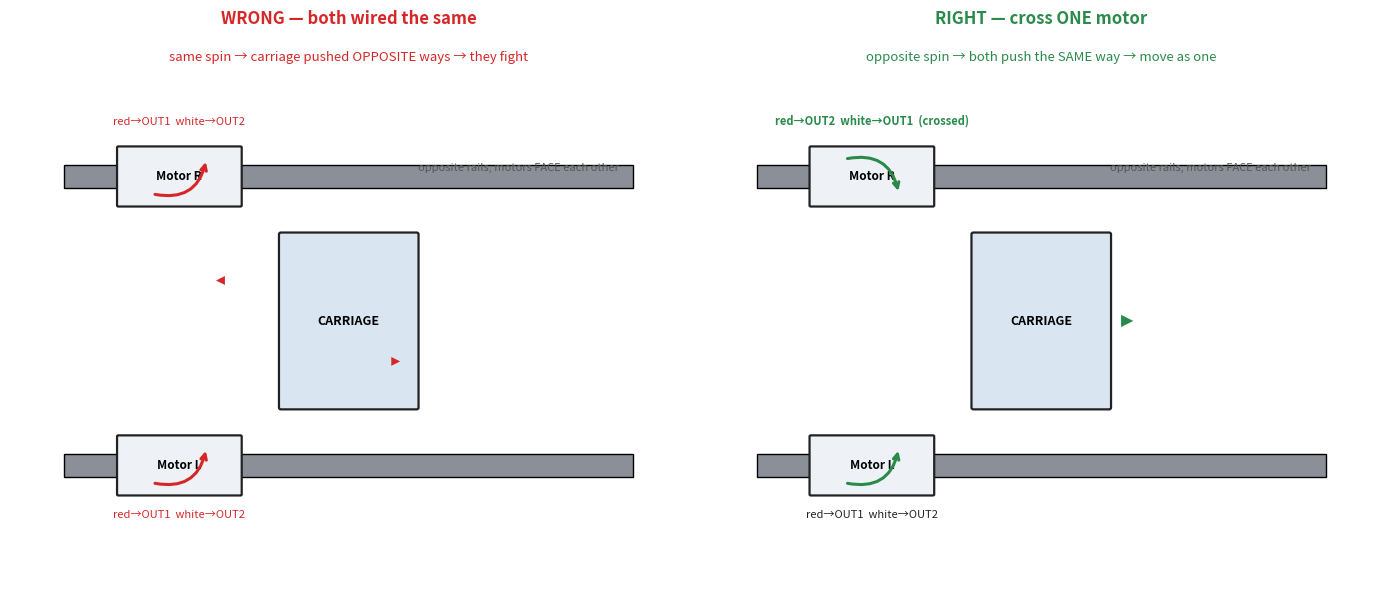

Reproduce this figure in Python. (Note: this script raises an exception after producing the figure.)
"""
Why the two rail motors must be wired with ONE crossed: they face each other on
opposite rails, so identical polarity = opposite travel. Cross one -> they pull as one.
"""
import matplotlib.pyplot as plt
from matplotlib.patches import FancyBboxPatch, Rectangle, FancyArrowPatch

fig,(ax1,ax2)=plt.subplots(1,2,figsize=(14,6),dpi=150)
STEEL="#8a8f98"; INK="#222"; RED="#d62728"; WHT="#888"; CAR="#d9e6f2"; OK="#2a8a4a"

def rails(ax):
    ax.add_patch(Rectangle((8,68),84,4,fc=STEEL,ec="k"))   # top rail
    ax.add_patch(Rectangle((8,18),84,4,fc=STEEL,ec="k"))   # bottom rail
    ax.add_patch(FancyBboxPatch((40,30),20,30,boxstyle="round,pad=0.3",fc=CAR,ec=INK,lw=1.6))
    ax.text(50,45,"CARRIAGE",fontsize=9,ha="center",va="center",fontweight="bold")
def motor(ax,x,y,lbl):
    ax.add_patch(FancyBboxPatch((x-9,y-5),18,10,boxstyle="round,pad=0.2",fc="#eef2f7",ec=INK,lw=1.6))
    ax.text(x,y,lbl,fontsize=8.5,ha="center",va="center",fontweight="bold")
def spin(ax,x,y,cw,col):
    ax.annotate("",xy=(x+4,y+ (3 if cw else -3)),xytext=(x-4,y+(-3 if cw else 3)),
                arrowprops=dict(arrowstyle="->",color=col,lw=2.2,connectionstyle="arc3,rad=%.1f"%(0.5 if cw else -0.5)))
def travel(ax,col):
    ax.add_patch(FancyArrowPatch((46,45),(64,45),arrowstyle="-|>",mutation_scale=22,color=col,lw=0))

for ax in (ax1,ax2):
    ax.set_xlim(0,100); ax.set_ylim(0,95); ax.axis("off"); rails(ax)
    motor(ax,25,70,"Motor R"); motor(ax,25,20,"Motor L")
    ax.text(75,71,"opposite rails, motors FACE each other",fontsize=8,ha="center",color="#555")

# ---- LEFT: WRONG (same wiring) ----
ax1.set_title("WRONG — both wired the same",fontsize=12,fontweight="bold",color=RED)
ax1.text(25,79,"red→OUT1  white→OUT2",fontsize=8,ha="center",color=RED)
ax1.text(25,11,"red→OUT1  white→OUT2",fontsize=8,ha="center",color=RED)
spin(ax1,25,70,True,RED); spin(ax1,25,20,True,RED)     # same spin in space
ax1.add_patch(FancyArrowPatch((42,52),(30,52),arrowstyle="-|>",mutation_scale=16,color=RED,lw=0)) # top pushes left
ax1.add_patch(FancyArrowPatch((42,38),(58,38),arrowstyle="-|>",mutation_scale=16,color=RED,lw=0)) # bottom pushes right
ax1.text(50,90,"same spin → carriage pushed OPPOSITE ways → they fight",fontsize=9.5,ha="center",color=RED)

# ---- RIGHT: RIGHT (cross one) ----
ax2.set_title("RIGHT — cross ONE motor",fontsize=12,fontweight="bold",color=OK)
ax2.text(25,79,"red→OUT2  white→OUT1  (crossed)",fontsize=8,ha="center",color=OK,fontweight="bold")
ax2.text(25,11,"red→OUT1  white→OUT2",fontsize=8,ha="center",color=INK)
spin(ax2,25,70,False,OK); spin(ax2,25,20,True,OK)      # opposite spin in space
travel(ax2,OK)
ax2.text(50,90,"opposite spin → both push the SAME way → move as one",fontsize=9.5,ha="center",color=OK)

plt.tight_layout()
out="firmware/bench_cleaner/rail_phasing.png"
plt.savefig(out,bbox_inches="tight",facecolor="white"); print("saved",out)
